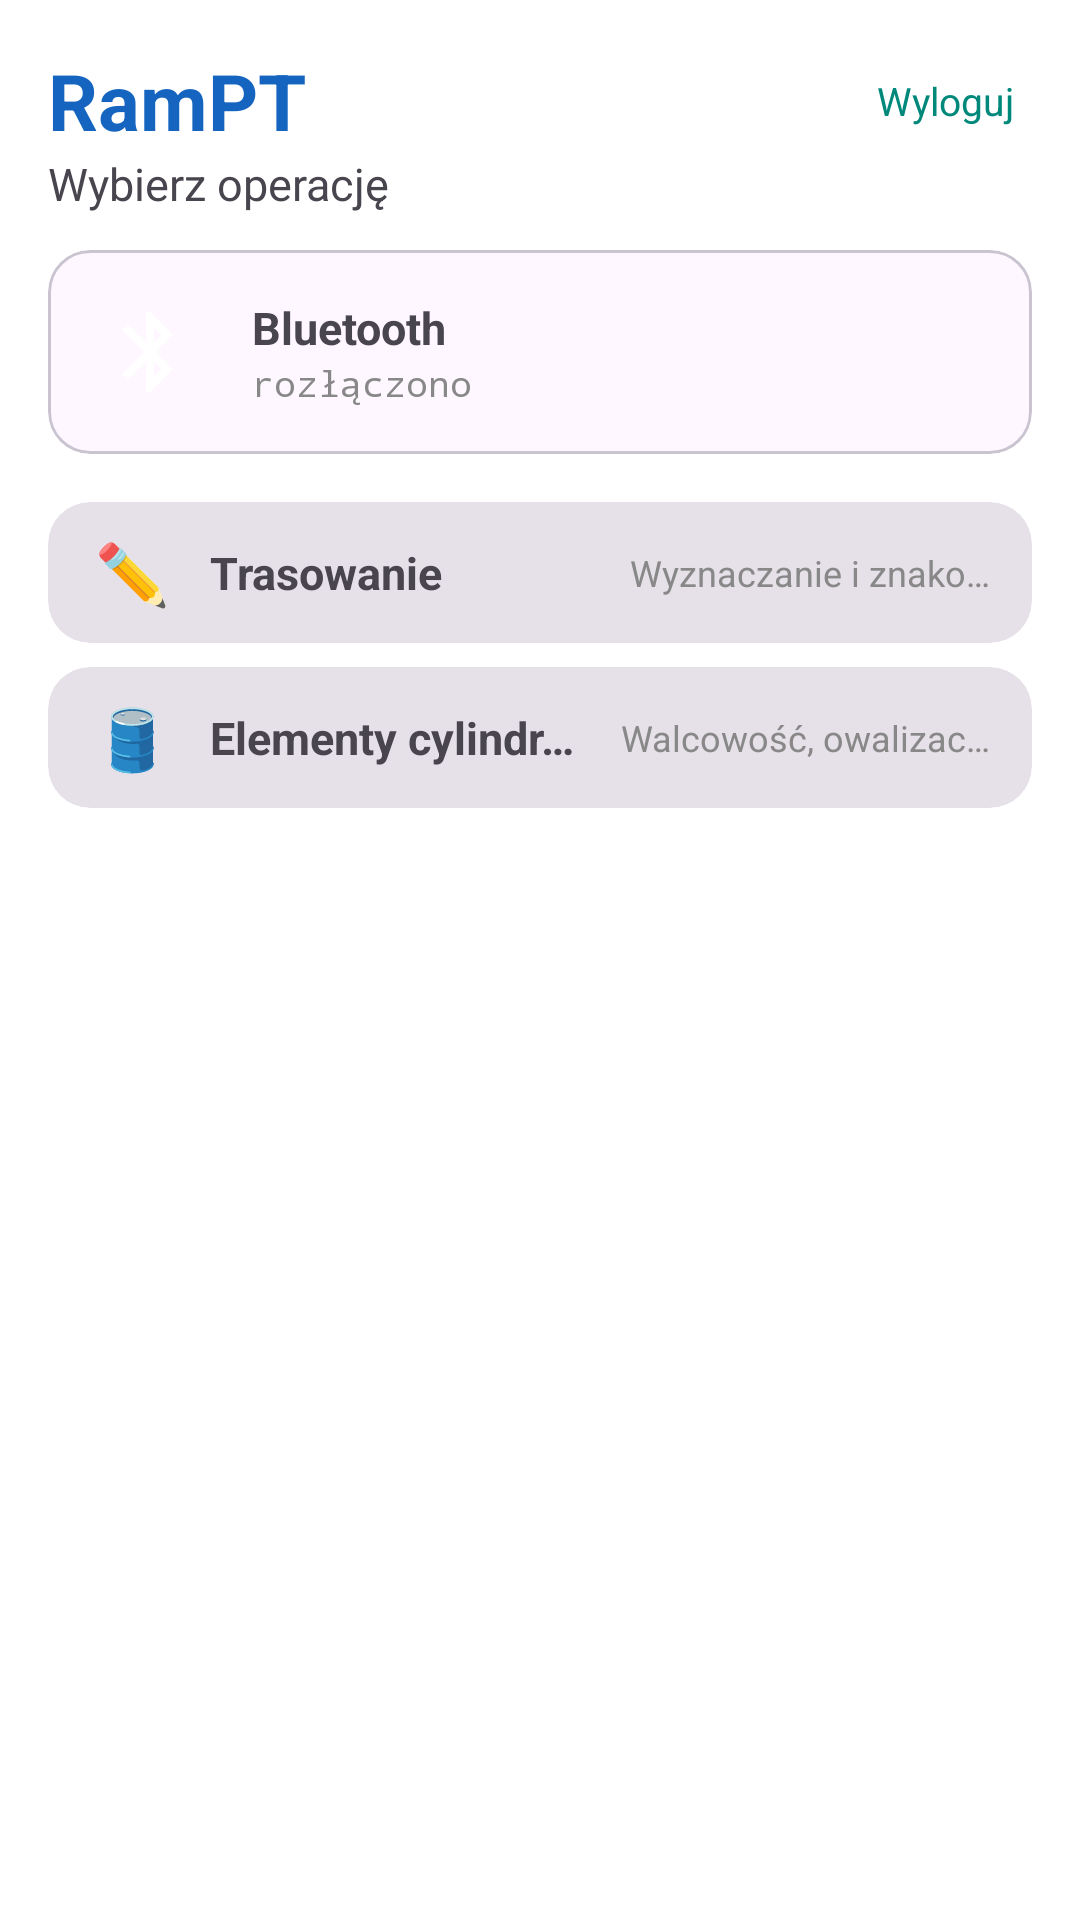

Reconstruct the res/layout file that produces this screen, plus the resources it refers to.
<!-- AndroidManifest.xml: application theme Theme.RamPT -->
<!-- res/layout/activity_menu.xml -->
<?xml version="1.0" encoding="utf-8"?>
<ScrollView xmlns:android="http://schemas.android.com/apk/res/android"
    xmlns:app="http://schemas.android.com/apk/res-auto"
    android:layout_width="match_parent"
    android:layout_height="match_parent"
    android:background="?attr/colorSurfaceContainerLowest"
    android:fillViewport="true">

    <LinearLayout
        android:layout_width="match_parent"
        android:layout_height="wrap_content"
        android:orientation="vertical"
        android:padding="16dp">

        <LinearLayout
            android:layout_width="match_parent"
            android:layout_height="wrap_content"
            android:gravity="center_vertical"
            android:orientation="horizontal">

            <TextView
                android:layout_width="0dp"
                android:layout_height="wrap_content"
                android:layout_weight="1"
                android:text="RamPT"
                android:textColor="@color/brand_primary"
                android:textSize="26sp"
                android:textStyle="bold" />

            <TextView
                android:id="@+id/btnWyloguj"
                android:layout_width="wrap_content"
                android:layout_height="wrap_content"
                android:background="?attr/selectableItemBackground"
                android:padding="6dp"
                android:text="Wyloguj"
                android:textColor="@color/brand_secondary"
                android:textSize="13sp" />
        </LinearLayout>

        <TextView
            android:layout_width="wrap_content"
            android:layout_height="wrap_content"
            android:text="Wybierz operację"
            android:textSize="15sp" />

        <com.google.android.material.card.MaterialCardView
            style="@style/Widget.Material3.CardView.Outlined"
            android:layout_width="match_parent" android:layout_height="wrap_content"
            android:layout_marginTop="12dp" android:layout_marginBottom="16dp"
            app:cardCornerRadius="14dp">
            <LinearLayout android:layout_width="match_parent" android:layout_height="wrap_content"
                android:gravity="center_vertical" android:orientation="horizontal" android:padding="12dp">
                <ImageButton android:id="@+id/btnBt"
                    android:layout_width="44dp" android:layout_height="44dp"
                    android:background="?attr/selectableItemBackgroundBorderless"
                    android:src="@drawable/ic_bt" android:scaleType="fitCenter" android:padding="6dp"
                    android:contentDescription="Połącz/Rozłącz Bluetooth" />
                <LinearLayout android:layout_width="0dp" android:layout_height="wrap_content"
                    android:layout_weight="1" android:layout_marginStart="12dp" android:orientation="vertical">
                    <TextView android:layout_width="wrap_content" android:layout_height="wrap_content"
                        android:text="Bluetooth" android:textSize="15sp" android:textStyle="bold" />
                    <TextView android:id="@+id/tvBtStatus" android:layout_width="wrap_content"
                        android:layout_height="wrap_content" android:fontFamily="monospace"
                        android:textSize="12sp" android:textColor="#888888" android:text="rozłączono" />
                </LinearLayout>
                <TextView android:id="@+id/tvBtLive" android:layout_width="wrap_content"
                    android:layout_height="wrap_content" android:fontFamily="monospace"
                    android:textStyle="bold" android:textSize="13sp"
                    android:textColor="@color/brand_secondary" android:text="" />
            </LinearLayout>
        </com.google.android.material.card.MaterialCardView>

        
        <com.google.android.material.card.MaterialCardView
            android:id="@+id/cardTrasowanie"
            style="@style/Widget.Material3.CardView.Filled"
            android:layout_width="match_parent"
            android:layout_height="wrap_content"
            android:layout_marginBottom="8dp"
            android:clickable="true"
            android:focusable="true"
            app:cardCornerRadius="14dp">

            <LinearLayout android:layout_width="match_parent" android:layout_height="wrap_content"
                android:gravity="center_vertical" android:orientation="horizontal"
                android:paddingHorizontal="14dp" android:paddingVertical="10dp">
                <TextView android:layout_width="28dp" android:layout_height="wrap_content"
                    android:gravity="center" android:text="✏️" android:textSize="20sp" />
                <TextView android:layout_width="0dp" android:layout_height="wrap_content"
                    android:layout_marginStart="12dp" android:layout_weight="1"
                    android:maxLines="1" android:ellipsize="end"
                    android:text="Trasowanie" android:textSize="15sp" android:textStyle="bold" />
                <TextView android:layout_width="0dp" android:layout_height="wrap_content"
                    android:layout_marginStart="8dp" android:layout_weight="1"
                    android:maxLines="1" android:ellipsize="end" android:gravity="end"
                    android:text="Wyznaczanie i znakowanie punktów" android:textSize="12sp"
                    android:textColor="#888888" />
            </LinearLayout>
        </com.google.android.material.card.MaterialCardView>

        
        <com.google.android.material.card.MaterialCardView
            android:id="@+id/cardCylinder"
            style="@style/Widget.Material3.CardView.Filled"
            android:layout_width="match_parent"
            android:layout_height="wrap_content"
            android:clickable="true"
            android:focusable="true"
            app:cardCornerRadius="14dp">

            <LinearLayout android:layout_width="match_parent" android:layout_height="wrap_content"
                android:gravity="center_vertical" android:orientation="horizontal"
                android:paddingHorizontal="14dp" android:paddingVertical="10dp">
                <TextView android:layout_width="28dp" android:layout_height="wrap_content"
                    android:gravity="center" android:text="🛢️" android:textSize="20sp" />
                <TextView android:layout_width="0dp" android:layout_height="wrap_content"
                    android:layout_marginStart="12dp" android:layout_weight="1"
                    android:maxLines="1" android:ellipsize="end"
                    android:text="Elementy cylindryczne" android:textSize="15sp" android:textStyle="bold" />
                <TextView android:layout_width="0dp" android:layout_height="wrap_content"
                    android:layout_marginStart="8dp" android:layout_weight="1"
                    android:maxLines="1" android:ellipsize="end" android:gravity="end"
                    android:text="Walcowość, owalizacja, bicie" android:textSize="12sp"
                    android:textColor="#888888" />
            </LinearLayout>
        </com.google.android.material.card.MaterialCardView>
    </LinearLayout>
</ScrollView>
<!-- resources referenced by this layout -->
<resources>
  <color name="brand_primary">#1565C0</color>
  <color name="brand_secondary">#00897B</color>
  <!-- drawable ic_bt (drawable) -->
  <vector xmlns:android="http://schemas.android.com/apk/res/android"
      android:width="24dp"
      android:height="24dp"
      android:viewportWidth="24"
      android:viewportHeight="24">
      <path
          android:fillColor="#FFFFFF"
          android:pathData="M17.71,7.71 12,2h-1v7.59L6.41,5 5,6.41 10.59,12 5,17.59 6.41,19 11,14.41V22h1l5.71,-5.71 -4.3,-4.29 4.3,-4.29zM13,5.83l1.88,1.88L13,9.59V5.83zM14.88,16.29L13,18.17v-3.76l1.88,1.88z" />
  </vector>
  <style name="Theme.RamPT" parent="Theme.Material3.DayNight.NoActionBar">
          <item name="colorPrimary">@color/brand_primary</item>
          <item name="colorOnPrimary">@color/white</item>
          <item name="colorPrimaryContainer">@color/brand_primary_container</item>
          <item name="colorOnPrimaryContainer">@color/brand_primary_dark</item>
          <item name="colorSecondary">@color/brand_secondary</item>
          <item name="android:statusBarColor">@color/brand_primary</item>
          
          <item name="shapeAppearanceSmallComponent">@style/Shape.None</item>
          <item name="shapeAppearanceMediumComponent">@style/Shape.None</item>
          <item name="shapeAppearanceLargeComponent">@style/Shape.None</item>
          <item name="shapeAppearanceCornerExtraSmall">@style/Shape.None</item>
          <item name="shapeAppearanceCornerSmall">@style/Shape.None</item>
          <item name="shapeAppearanceCornerMedium">@style/Shape.None</item>
          <item name="shapeAppearanceCornerLarge">@style/Shape.None</item>
          <item name="shapeAppearanceCornerExtraLarge">@style/Shape.None</item>
          <item name="materialButtonStyle">@style/Widget.App.Button</item>
          <item name="materialButtonOutlinedStyle">@style/Widget.App.Button.Outlined</item>
      </style>
  <color name="white">#FFFFFFFF</color>
  <color name="brand_primary_container">#D6E4FF</color>
  <color name="brand_primary_dark">#0D47A1</color>
  <style name="Shape.None" parent="">
          <item name="cornerFamily">rounded</item>
          <item name="cornerSize">0dp</item>
      </style>
  <style name="Widget.App.Button" parent="Widget.Material3.Button">
          <item name="cornerRadius">0dp</item>
          <item name="shapeAppearance">@style/Shape.None</item>
      </style>
  <style name="Widget.App.Button.Outlined" parent="Widget.Material3.Button.OutlinedButton">
          <item name="cornerRadius">0dp</item>
          <item name="shapeAppearance">@style/Shape.None</item>
      </style>
</resources>
